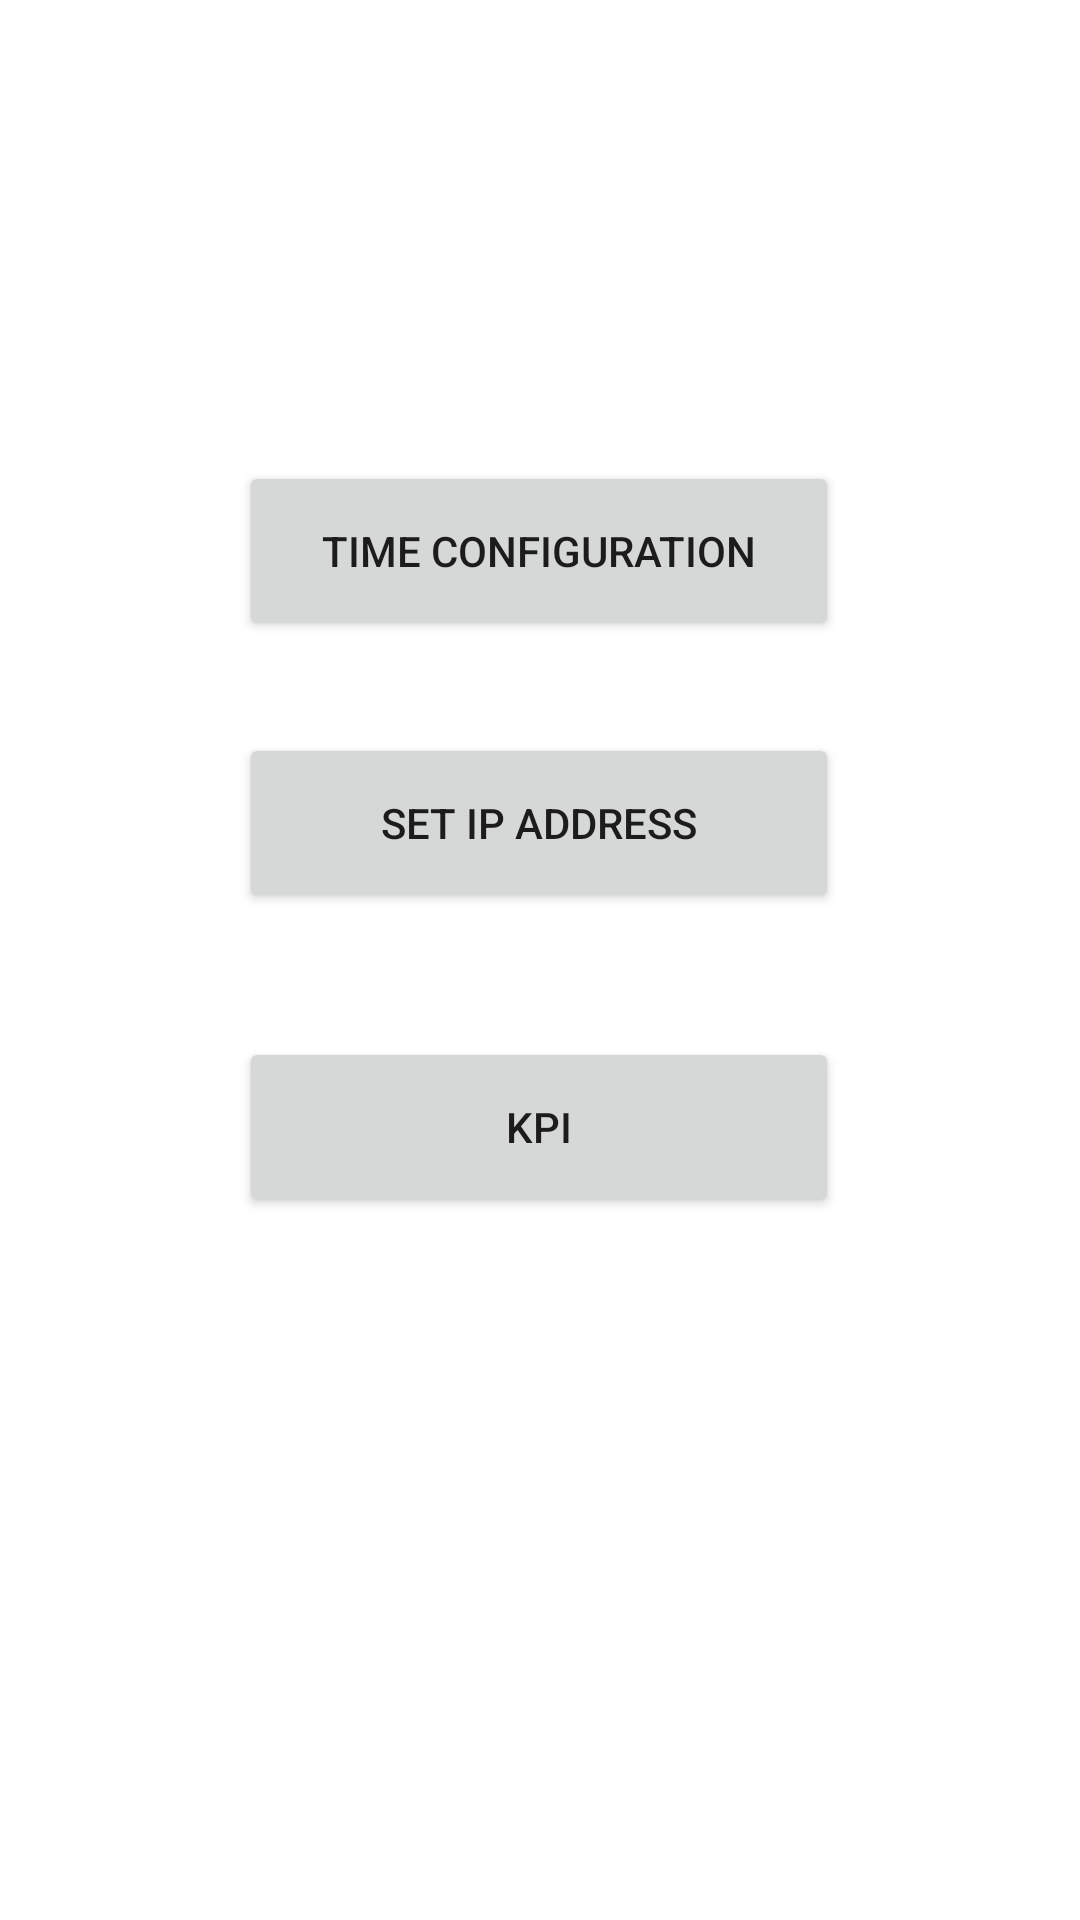

Produce the Android XML layout that renders to this screen, including the resource entries it uses.
<!-- AndroidManifest.xml: application theme Theme.Enan -->
<!-- res/layout/activity_setting.xml -->
<?xml version="1.0" encoding="utf-8"?>
<androidx.constraintlayout.widget.ConstraintLayout
    xmlns:android="http://schemas.android.com/apk/res/android"
    xmlns:app="http://schemas.android.com/apk/res-auto"
    xmlns:tools="http://schemas.android.com/tools"
    android:layout_width="match_parent"
    android:layout_height="match_parent"
    tools:context=".SettingActivity">



    <Button
        android:id="@+id/btn_logging"
        android:layout_width="200dp"
        android:layout_height="60dp"
        android:text="time configuration"
        app:layout_constraintBottom_toBottomOf="parent"
        app:layout_constraintHorizontal_bias="0.498"
        app:layout_constraintLeft_toLeftOf="parent"
        app:layout_constraintRight_toRightOf="parent"
        app:layout_constraintTop_toTopOf="parent"
        app:layout_constraintVertical_bias="0.265" />


    <Button
        android:id="@+id/btn_address_server"
        android:layout_width="200dp"
        android:layout_height="60dp"
        android:text="set IP Address"
        app:layout_constraintBottom_toBottomOf="parent"
        app:layout_constraintHorizontal_bias="0.497"
        app:layout_constraintLeft_toLeftOf="parent"
        app:layout_constraintRight_toRightOf="parent"
        app:layout_constraintTop_toTopOf="parent"
        app:layout_constraintVertical_bias="0.421" />


    <Button
        android:id="@+id/btn_sel_of_KPIs"
        android:layout_width="200dp"
        android:layout_height="60dp"
        android:text="KPI"
        app:layout_constraintBottom_toBottomOf="parent"
        app:layout_constraintHorizontal_bias="0.497"
        app:layout_constraintLeft_toLeftOf="parent"
        app:layout_constraintRight_toRightOf="parent"
        app:layout_constraintTop_toTopOf="parent"
        app:layout_constraintVertical_bias="0.596" />




</androidx.constraintlayout.widget.ConstraintLayout>
<!-- resources referenced by this layout -->
<resources>
  <style name="Theme.Enan" parent="Theme.MaterialComponents.DayNight.DarkActionBar">
          
          <item name="colorPrimary">@color/purple_500</item>
          <item name="colorPrimaryVariant">@color/purple_700</item>
          <item name="colorOnPrimary">@color/white</item>
          
          <item name="colorSecondary">@color/teal_200</item>
          <item name="colorSecondaryVariant">@color/teal_700</item>
          <item name="colorOnSecondary">@color/black</item>
          
          <item name="android:statusBarColor" tools:targetApi="l">?attr/colorPrimaryVariant</item>
          
      </style>
  <color name="purple_500">#FF6200EE</color>
  <color name="purple_700">#FF3700B3</color>
  <color name="white">#FFFFFFFF</color>
  <color name="teal_200">#FF03DAC5</color>
  <color name="teal_700">#FF018786</color>
  <color name="black">#FF000000</color>
</resources>
